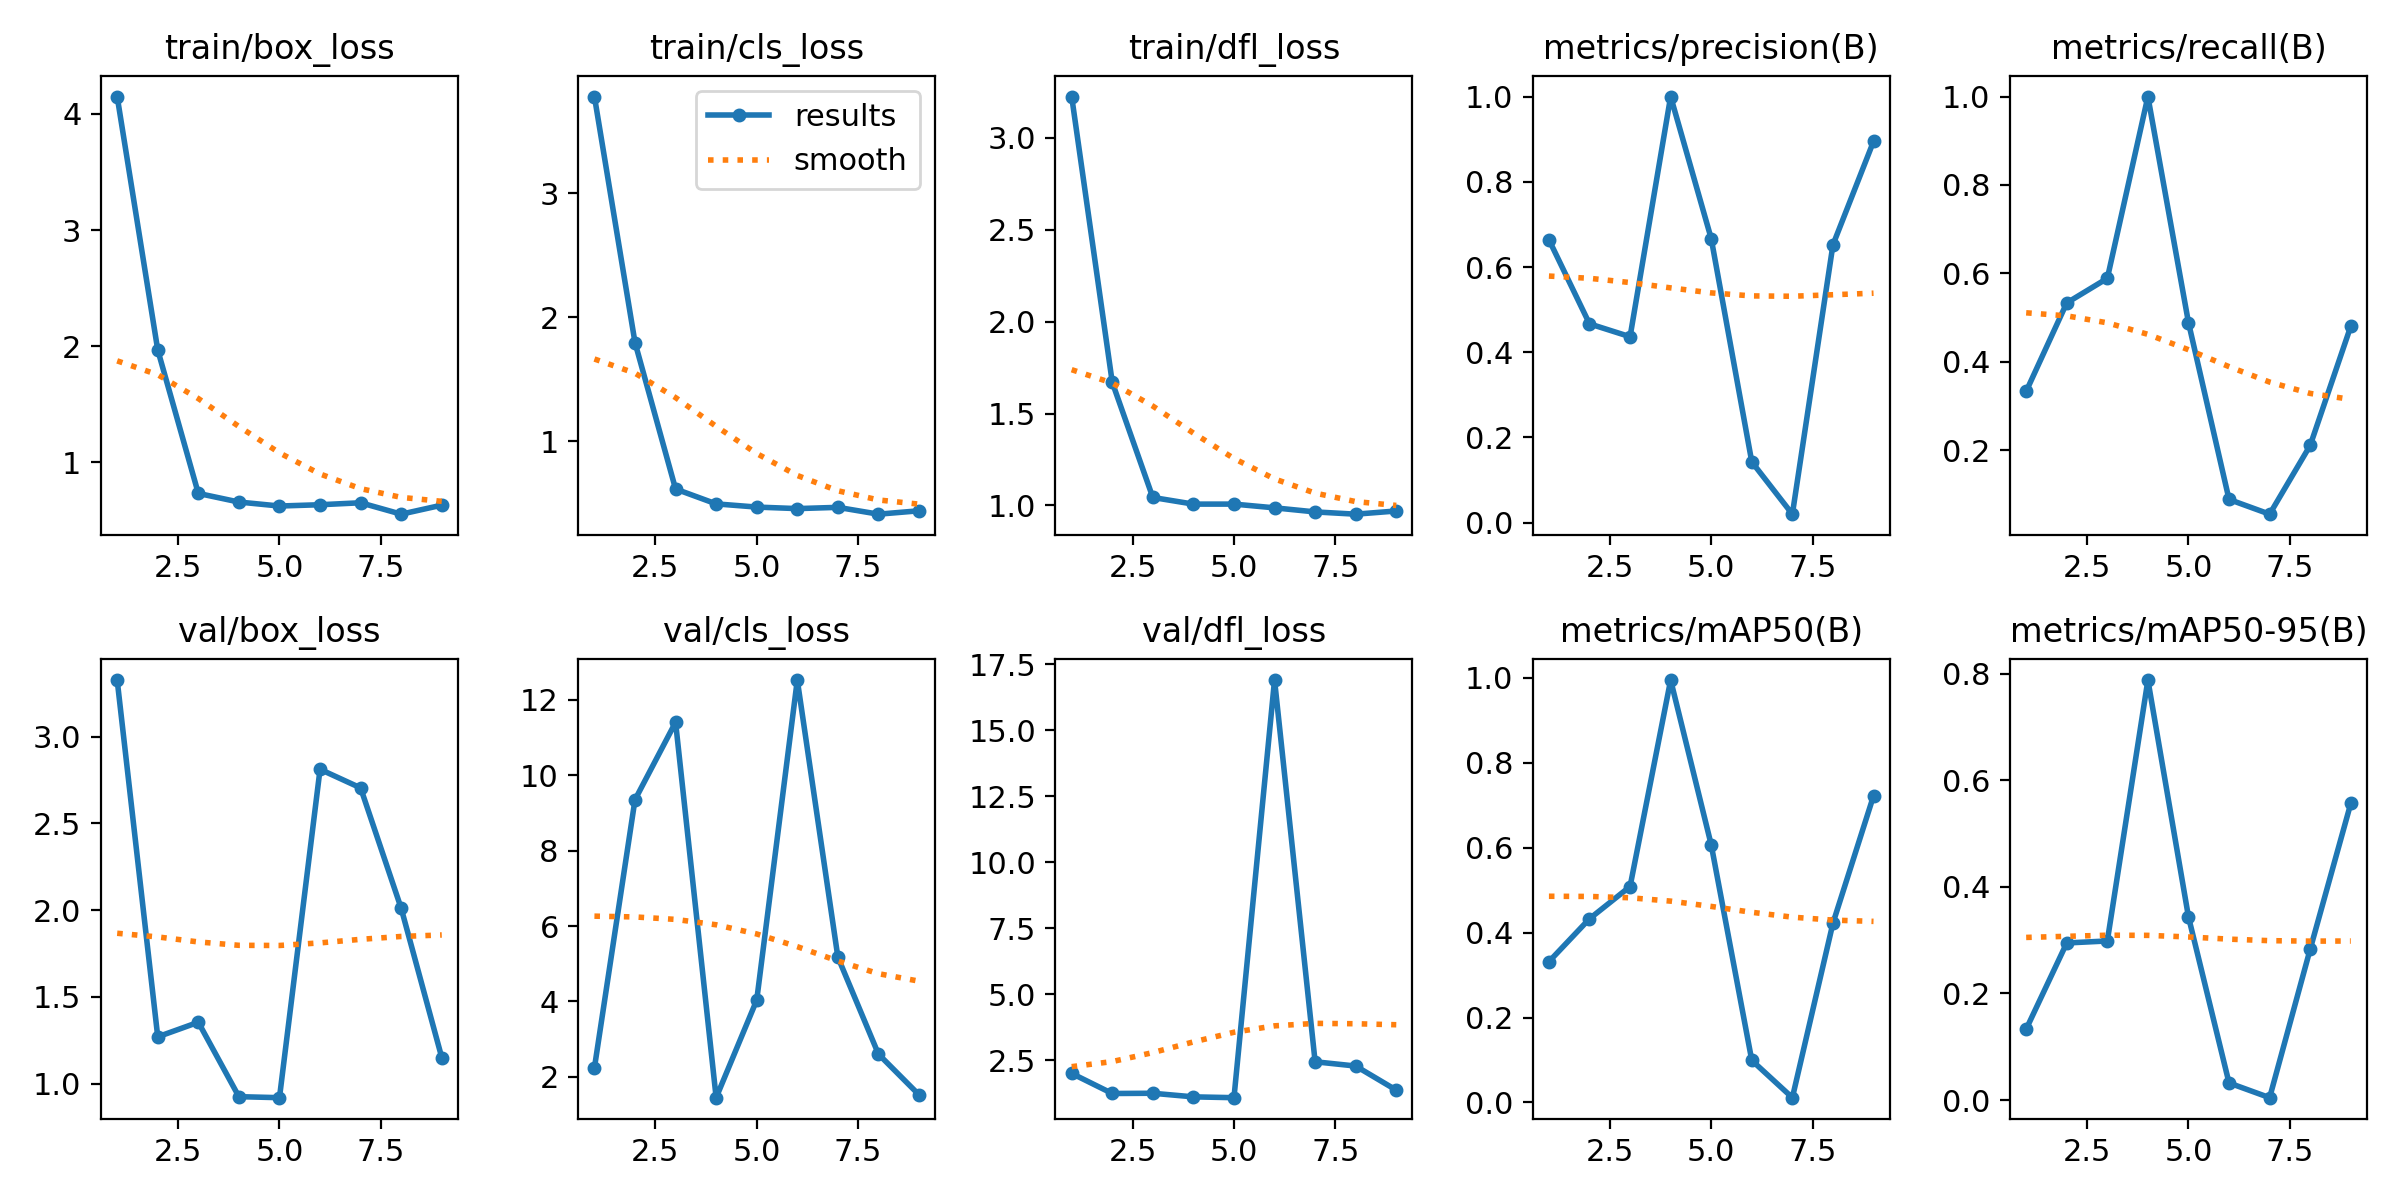

The data file committed next to this chart (first rows):
epoch, time, train/box_loss, train/cls_loss, train/dfl_loss, metrics/precision(B), metrics/recall(B), metrics/mAP50(B), metrics/mAP50-95(B), val/box_loss, val/cls_loss, val/dfl_loss, lr/pg0, lr/pg1, lr/pg2
1, 2.776, 4.15, 3.779, 3.225, 0.6641, 0.3333, 0.3317, 0.133, 3.326, 2.24, 2.01, 0.0001143, 0.0001143, 0.0001143
2, 5.016, 1.967, 1.797, 1.67, 0.4667, 0.5333, 0.4327, 0.2947, 1.271, 9.347, 1.25, 0.0002405, 0.0002405, 0.0002405
3, 7.887, 0.7312, 0.6168, 1.043, 0.4364, 0.5889, 0.5087, 0.2984, 1.355, 11.4, 1.259, 0.0003642, 0.0003642, 0.0003642
4, 11.4, 0.6569, 0.497, 1.007, 1, 1, 0.995, 0.7879, 0.9258, 1.45, 1.123, 0.0004853, 0.0004853, 0.0004853
5, 14.15, 0.6226, 0.4712, 1.007, 0.6667, 0.4889, 0.6069, 0.3437, 0.92, 4.036, 1.092, 0.0006039, 0.0006039, 0.0006039
6, 16.75, 0.6337, 0.4589, 0.9866, 0.1427, 0.08889, 0.09906, 0.03206, 2.812, 12.52, 16.9, 0.0007199, 0.0007199, 0.0007199
7, 19.99, 0.6506, 0.469, 0.9645, 0.02004, 0.05556, 0.01127, 0.00443, 2.704, 5.176, 2.451, 0.0008334, 0.0008334, 0.0008334
8, 22.77, 0.5524, 0.414, 0.9522, 0.6521, 0.2111, 0.4222, 0.2831, 2.011, 2.605, 2.29, 0.0009443, 0.0009443, 0.0009443
9, 25.23, 0.6301, 0.4413, 0.9696, 0.8947, 0.4804, 0.7221, 0.5564, 1.151, 1.526, 1.378, 0.001053, 0.001053, 0.001053
